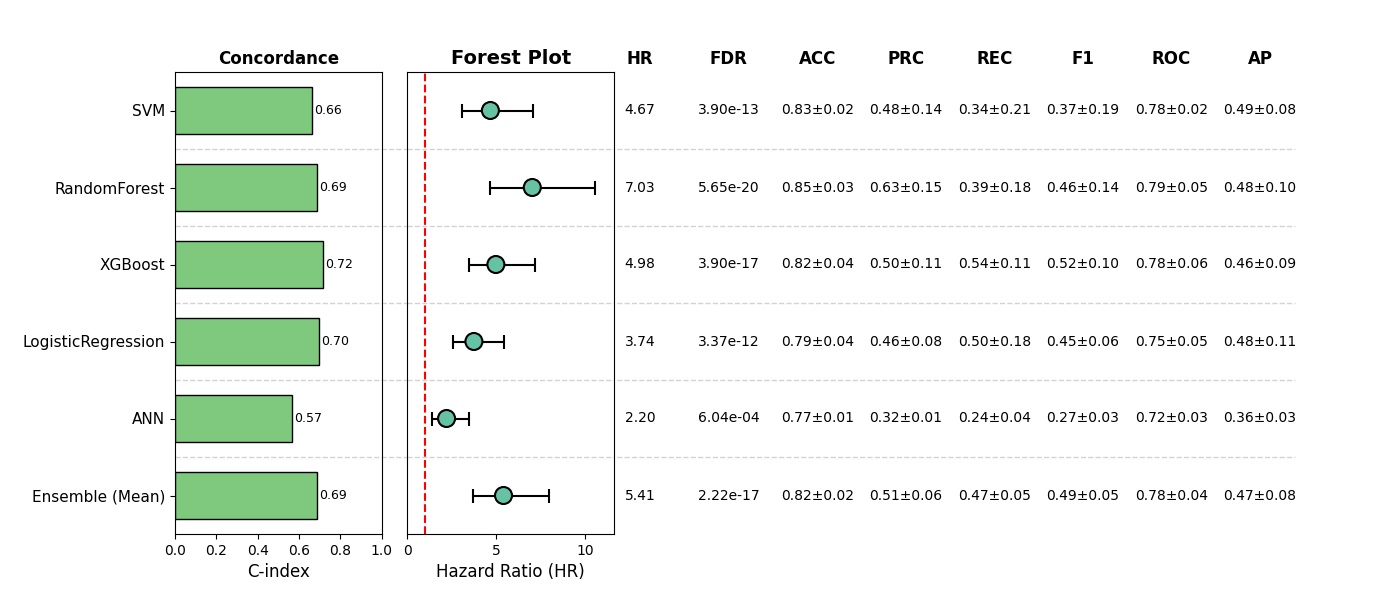

The file beside this chart, header and first rows:
, Model, HR, CI_lower, CI_upper, p, cindex, accuracy_mean, accuracy_std, precision_mean, precision_std, recall_mean, recall_std, f1_mean, f1_std, roc_auc_mean, roc_auc_std, pr_auc_mean, pr_auc_std, FDR, Sig
0, SVM, 4.672, 3.091, 7.063, 2.601357166439178e-13, 0.6614, 0.8265, 0.0193, 0.4754, 0.1382, 0.3373, 0.2117, 0.3725, 0.1929, 0.7824, 0.02237, 0.4866, 0.08019, 3.9020357496587667e-13, True
1, RandomForest, 7.033, 4.671, 10.59, 9.421632650167476e-21, 0.6884, 0.846, 0.02798, 0.6299, 0.1456, 0.39, 0.1805, 0.4572, 0.1362, 0.7899, 0.04696, 0.4761, 0.09536, 5.652979590100486e-20, True
2, XGBoost, 4.981, 3.439, 7.213, 1.950077256511747e-17, 0.7173, 0.8168, 0.04437, 0.4989, 0.1056, 0.5434, 0.1056, 0.5175, 0.09748, 0.7776, 0.06248, 0.462, 0.0936, 3.900154513023494e-17, True
3, LogisticRegression, 3.743, 2.585, 5.421, 2.809848744937602e-12, 0.6979, 0.7914, 0.04306, 0.4551, 0.07906, 0.4993, 0.1774, 0.4532, 0.06365, 0.7491, 0.05118, 0.4836, 0.1106, 3.371818493925122e-12, True
4, ANN, 2.202, 1.402, 3.456, 0.0006036, 0.5653, 0.7719, 0.00955, 0.3197, 0.0119, 0.2391, 0.03972, 0.2714, 0.0251, 0.7194, 0.03221, 0.3557, 0.02789, 0.0006036, True
5, Ensemble (Mean), 5.412, 3.684, 7.949, 7.395167344087582e-18, 0.6892, 0.8226, 0.02403, 0.51, 0.06371, 0.4681, 0.04797, 0.4873, 0.0526, 0.7809, 0.0391, 0.472, 0.08181, 2.2185502032262746e-17, True
